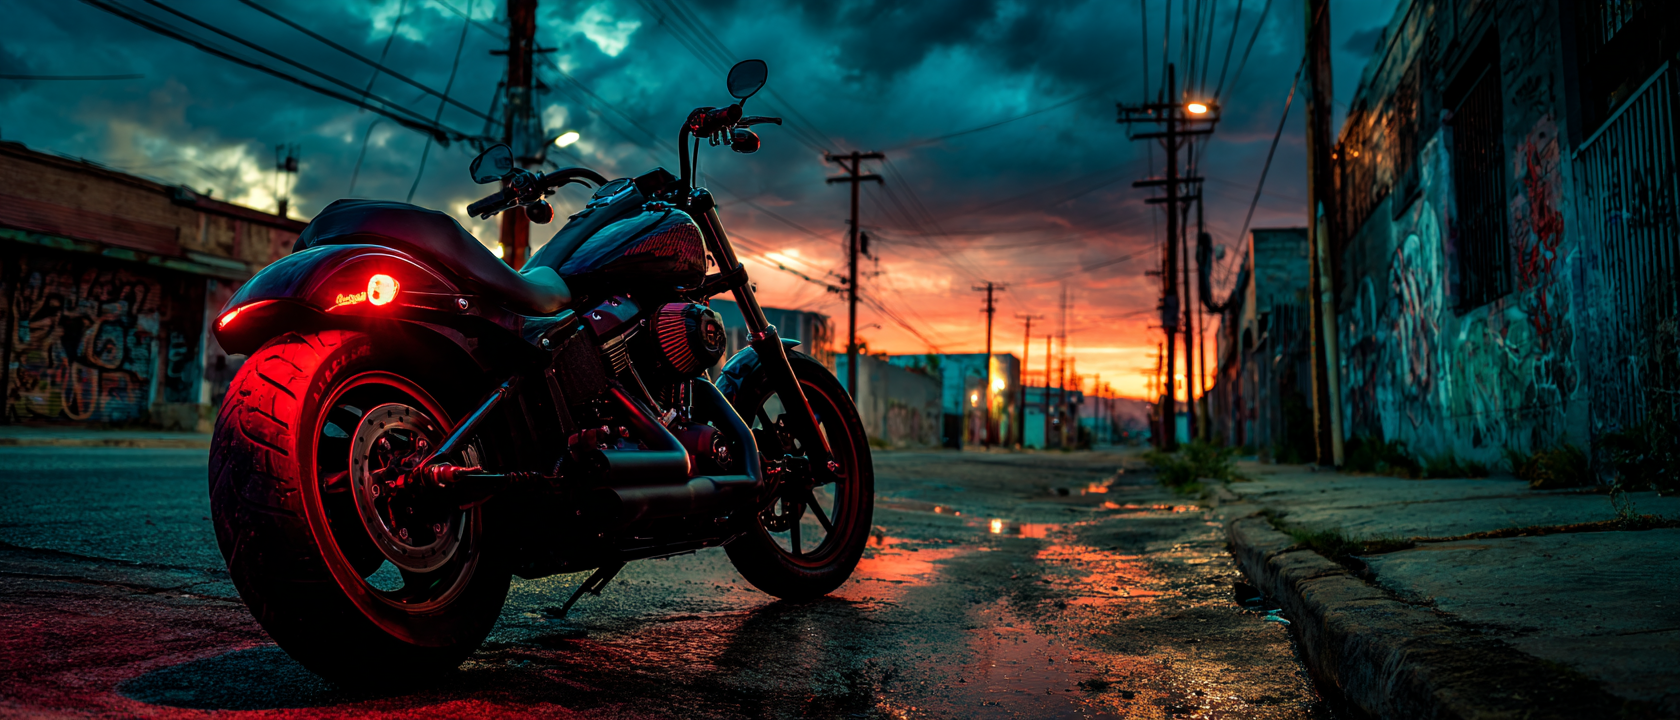
Generation parameters embedded in this image by Midjourney (PNG 'Description' text chunk):
Dramatic NYC Queens street scene at dusk, abandoned industrial landscape, gritty urban decay, motorcycle culture atmosphere, neon reflections on wet asphalt, 1975 Fear City survival guide aesthetic, cinematic moody lighting, photorealistic, dark and intimidating, authentic street punk attitude, underground biker territory, weathered concrete and steel, anti-establishment vibe, deep shadows with dramatic contrast, raw documentary photography feel, Queens NYC authenticity --no modern elements, clean architecture, bright lighting, suburban areas --chaos 15 --ar 7:3 --raw --v 7 Job ID: 6bc9ac22-dc27-4f5e-811c-df7e054c5ece